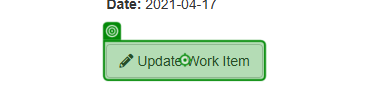
Task: Robotic Enterprise Framework
Workflow: ACME_NavigateToUpdatePage

Step 1: click on the button 'Update Work Item' in window 'ACME System 1 - Work Items' (chrome.exe)
